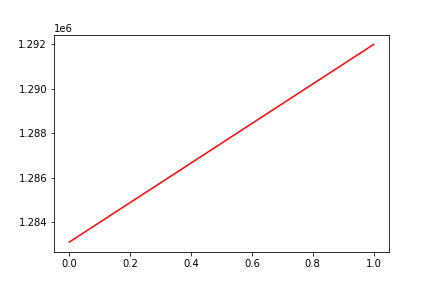

Data behind this chart, as committed beside it:
, date, assets
0, 0, 1283099
1, 20190424, 1291990
